Run: headless pygame with SDL's dummy video driver; simulated clock (each Clock.tick advances the game by its frame time, no real sleeping); random seed 0; keys injected as events and as key.get_pressed() state; mouse plan: one left click at the window centre at the start of phase 2, then a move to the lower-right quarter at the start of phase 3.
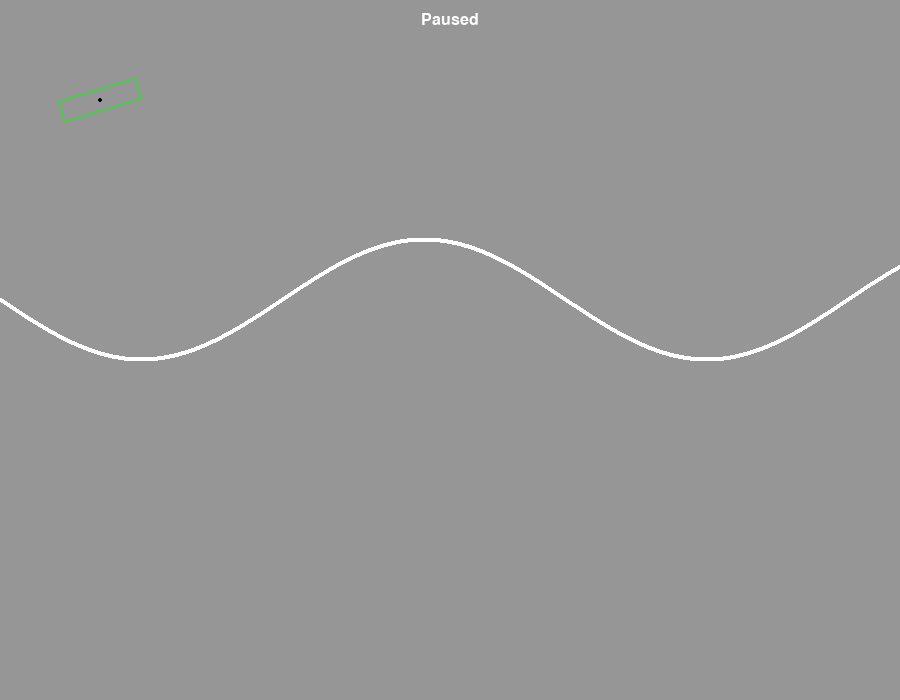
Frame 1 of 4 · flips 1–60 · no input
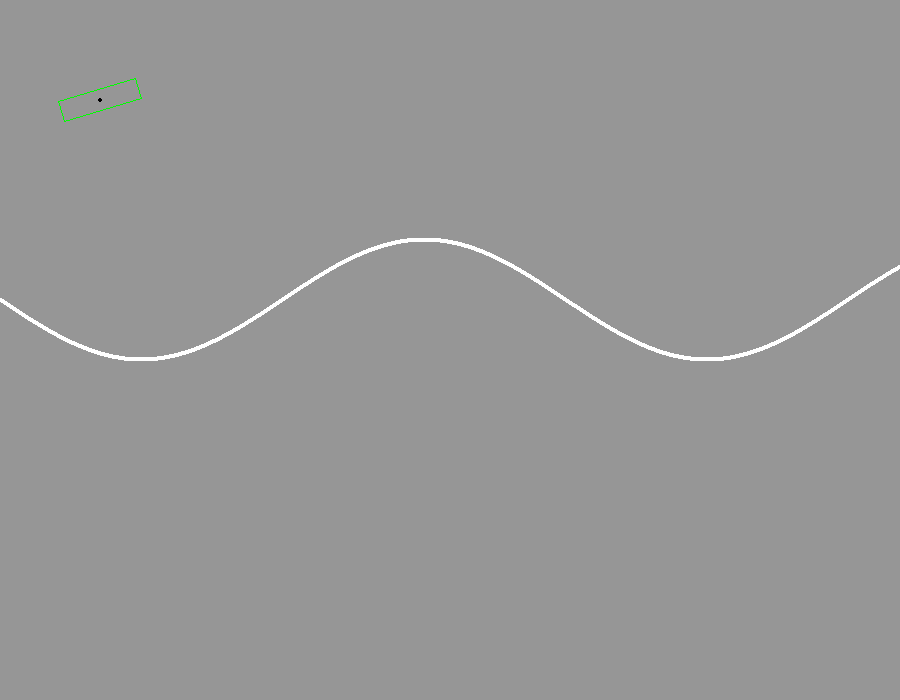
Frame 2 of 4 · flips 61–180 · clicked the window centre · tapped SPACE, RETURN · held RIGHT (→), D
Frame 3 of 4 · flips 181–300 · moved the mouse to the lower-right quarter · held DOWN (↓), S · screen unchanged from frame 2, image omitted
Frame 4 of 4 · flips 301–420 · held LEFT (←), A, UP (↑), W · screen unchanged from frame 3, image omitted

The pygame program that drew these frames:

import os, time
import pygame as pg
from pygame.math import Vector2 as Vector
from math import sqrt, sin, cos, tan, pi as PI
from random import randint

NUM_RIGID_BODIES = 1
rigid_bodies = []

# Pygame ----------------------------------------------#
SCR_WIDTH, SCR_HEIGHT = (900,700)
FPS = 60
# Pygame ----------------------------------------------#

class Rect:
    def __init__(self, color, position, w, h):
        self.color = color
        self.position = Vector(position)        # center
        self.w = w
        self.h = h

        self.x_axis = Vector(self.w / 2, 0)   # local x-axis, defines 'width'
        self.y_axis = Vector(0, self.h / 2)   # local y-axis, defines 'height'
        self.rotation = 0.0

        # for collision...
        self.collides = False

        # physics (not here!)
        self.velocity = Vector(0,0)

        # NOTE: must be re-calculated when size changes!
        self.containing_radius = (self.x_axis + self.y_axis).length()

        self.points = [
            Vector(-self.w / 2, -self.h / 2),   # top-left
            Vector( self.w / 2, -self.h / 2),   # top-right
            Vector( self.w / 2,  self.h / 2),   # bottom-left
            Vector(-self.w / 2,  self.h / 2),   # bottom-right
        ]

    @property
    def left(self):
        return self.position - self.w / 2
    @property
    def right(self):
        return self.position + self.w / 2
    @property
    def top(self):
        return self.position - self.h / 2
    @property
    def bottom(self):
        return self.position + self.h / 2
    @property
    def local_left(self):
        return - self.w / 2
    @property
    def local_right(self):
        return self.w / 2
    @property
    def local_top(self):
        return - self.h / 2
    @property
    def local_bottom(self):
        return self.h / 2

    def circle_contains(self, point):
        return point.distance_to(self.position) <= self.containing_radius

    def point_collides(self, point):  # Benchmark: ~3 us
        def to_local_coords(point):
            point -= self.position
            x = point.dot(self.x_axis) / (self.w / 2)
            y = point.dot(self.y_axis) / (self.h / 2)
            return Vector(x, y)

        local_point = to_local_coords(point.copy())
        return (self.local_left <= local_point.x <= self.local_right and
                self.local_top <= local_point.y <= self.local_bottom)
        does = (self.local_left <= local_point.x <= self.local_right and
            self.local_top <= local_point.y <= self.local_bottom)
        print(f"{self.local_left} <= ({local_point.x}) <= {self.local_right}, {self.local_top} <= ({local_point.y}) <= {self.local_bottom} = {does}")

    def rotate(self, angle):
        self.rotation = angle
        for point in self.points:
            point.rotate_ip(-angle)

        self.x_axis.rotate_ip(-angle)
        self.y_axis.rotate_ip(-angle)

    def draw(self, scr):
        color = pg.Color('red') if self.collides else pg.Color('green')
        pg.draw.polygon(scr, color, [point + self.position for point in self.points], 1)
        #pg.draw.circle(scr, pg.Color('grey'), self.position, self.containing_radius, 1)
        pg.draw.circle(scr, pg.Color('black'), self.position, 2)

    def containing_box(self):
        #return self.sprite.get_rect(center=self.position)
        pass

# 2D box shape. Physics engines usually have a couple different classes of shapes
# such as circles, spheres (3D), cylinders, capsules, polygons, polyhedrons (3D)...
class BoxShape:
    def __init__(self, w, h, m):
        self.width = w
        self.height = h
        self.mass = m
        self.calculate_box_inertia()

    # Calculates the inertia of a box shape and stores it.
    def calculate_box_inertia(self):
        self.moment_of_inertia = self.mass * (self.width**2 + self.height**2) / 12

# Two dimensional rigid body
class RigidBody:
    def __init__(self, pos, linear_vel, angle, angular_vel):
        self.position           = pos
        self.linear_velocity    = linear_vel
        self.angle              = angle
        self.angular_velocity   = angular_vel

        self.force = Vector(0,0)
        self.torque = 0.0
        self.shape = None

    def get_rect(self):
        r = Rect(pg.Color('white'), self.position, self.shape.width, self.shape.height)
        r.rotate(self.angle / PI * 180)
        return r

    def draw(self, scr):
        rect = self.get_rect()
        #rect.rotate(self.angle / PI * 180)
        rect.draw(scr)

        #r = Vector(self.shape.width / 2, self.shape.height / 2)
        #pg.draw.line(scr, pg.Color('red'), r, r + self.force)

def initialize_rigid_bodies():
    for i in range(NUM_RIGID_BODIES):
        rigid_body = RigidBody(
            #pos         = Vector( randint(50,SCR_WIDTH-50), randint(50,SCR_HEIGHT/2) ),
            pos         = Vector( 100, 100 ),
            linear_vel  = Vector(0,0),
            angle       = randint(0,360) / 360 * PI * 2,
            angular_vel = 0.0)

        rigid_body.shape = BoxShape(
            w = 1 + 20*randint(1,4),
            h = 1 + 20*randint(1,4),
            m = 10)
        rigid_bodies.append(rigid_body)

# Applies a force at a point in the body, inducing some torque.
def compute_force_and_torque(rigid_body):
    pass
    #f = Vector(10, 10)
    #rigid_body.force = f

    # r is the 'arm vector' that goes from the center of mass to the point of force application
    #r = Vector(rigid_body.shape.width / 2, rigid_body.shape.height / 2)
    #rigid_body.torque = r.x * f.y - r.y * f.x

def print_rigid_bodies():
    for i, rigid_body in enumerate(rigid_bodies):
        print(f"body[{i}]: pos = {rigid_body.position}, angle: = {rigid_body.angle}")

# Pygame ----------------------------------------------#
def draw_rigid_bodies(scr):
    for i, rigid_body in enumerate(rigid_bodies):
        rigid_body.draw(scr)
        #pg.draw.rect(scr, pg.Color('white'), rigid_body.get_rect(), 1)
# Pygame ----------------------------------------------#

# https://toptal.com/game/video-game-physics-part-i-an-introduction-to-rigid-body-dynamics
def run_rigid_body_simulation():
    total_simulation_time = 10.0    # The simulation will run for 10 seconds.
    current_time = 0.0              # This accumulates the time that has passed.
    dt = 0.05                      # Each step will take one second.

    # Pygame ----------------------------------------------#
    pg.init()
    pg.font.init()
    scr = pg.display.set_mode((SCR_WIDTH, SCR_HEIGHT))
    font = pg.font.Font(None, 24)
    smallfont = pg.font.Font(None, 18)
    clock = pg.time.Clock()
    running = True
    paused = True
    paused_text = font.render('Paused', True, pg.Color('white'))
    # Pygame ----------------------------------------------#
    
    initialize_rigid_bodies()
    print_rigid_bodies()

    
    points = []
    for x in range(SCR_WIDTH):
        points.append([Vector(x, 300 + 60 * sin(10*x / SCR_WIDTH)), False, False])
    '''
    N = 250
    points = []
    for i in range(N):
        # 0: position vector, 1: collides, 2: circle contains
        points.append([Vector(randint(10,SCR_WIDTH-10), randint(10,SCR_HEIGHT-10)), False, False])
    '''
    
    mdown_pos = None
    mdown = None
    #while current_time < total_simulation_time and running:
    while running:
        mreleased = False

        for event in pg.event.get():
            if event.type == pg.QUIT:
                running = False
            elif event.type == pg.KEYUP:
                if event.key == pg.K_q:
                    running = False
                if event.key == pg.K_SPACE:
                    paused = not paused
            elif event.type == pg.MOUSEBUTTONDOWN:
                if event.button == 1:
                    mdown_pos = Vector(event.pos)
                    mdown = True
            elif event.type == pg.MOUSEBUTTONUP:
                if event.button == 1:
                    mup_pos = Vector(event.pos)
                    mdown = False
                    mreleased = True
                elif event.button == 3:

                    rigid_body = RigidBody(
                        pos         = Vector(event.pos),
                        linear_vel  = Vector(0,0),
                        angle       = randint(0,360) / 360 * PI * 2,
                        angular_vel = 0.0)

                    rigid_body.shape = BoxShape(
                        w = 1 + 20*randint(1,4),
                        h = 1 + 20*randint(1,4),
                        m = 10)
                    rigid_bodies.append(rigid_body)

            elif event.type == pg.MOUSEMOTION:
                #print(event.pos)
                mpos = Vector(event.pos)

        scr.fill((150,150,150))

        for i, point in enumerate(points):
            # reset collision state
            points[i][1] = False
            points[i][2] = False

        if not paused:
            for rigid_body in rigid_bodies:
                compute_force_and_torque(rigid_body)
                linear_acceleration = Vector(rigid_body.force.x / rigid_body.shape.mass, rigid_body.force.y / rigid_body.shape.mass)
                rigid_body.linear_velocity.x += linear_acceleration.x * dt
                rigid_body.linear_velocity.y += linear_acceleration.y * dt

                rigid_body.position.x += rigid_body.linear_velocity.x * dt
                rigid_body.position.y += rigid_body.linear_velocity.y * dt

                angular_acceleration = rigid_body.torque / rigid_body.shape.moment_of_inertia
                rigid_body.angular_velocity += angular_acceleration * dt
                rigid_body.angle += rigid_body.angular_velocity * dt

                # zero out...
                rigid_body.force = Vector(0,0)
                rigid_body.torque = 0.0

                #print_rigid_bodies()
        else:
            pass

        if mdown:
            pg.draw.line(scr, pg.Color('blue'), mdown_pos, mpos)
            t = smallfont.render(f"{round(((mpos - mdown_pos) * 50).length(), 1)} N", True, pg.Color('white'))
            scr.blit(t, t.get_rect(bottomright=(mpos)))
        elif mreleased:
            for rigid_body in rigid_bodies:
                if rigid_body.get_rect().point_collides(Vector(mdown_pos)):
                    f = (mup_pos - mdown_pos) * 50
                    print(f"Apply force of {round(f.length())} N to object: {rigid_body} ({f}).")
                    rigid_body.force = f
                    #r = rigid_body.position.project(f + )
                    rigid_body.torque = f.cross(mdown_pos - rigid_body.position)
                    #print(rigid_body.torque)
                    #print(f"Moment arm: {r}.")
                    break



        for rigid_body in rigid_bodies:
            #rigid_body.force += rigid_body.shape.mass * Vector(0, 9.81)

            for i, point in enumerate(points):

                # does the circle contain it?
                if not rigid_body.get_rect().circle_contains(point[0]):
                    continue

                point[2] = True
                # does the rect contain it?
                points[i][1] = rigid_body.get_rect().point_collides(point[0])
                if points[i][1]:
                    # point-object collision
                    rigid_body.collides = True

        for point in points:
            if point[1]:  # collision
                color = pg.Color('red')
            elif point[2]:  # circle contains
                color = pg.Color('yellow')
            else:
                color = pg.Color('white')

            pg.draw.circle(scr, color, point[0], 2)
            
        draw_rigid_bodies(scr)

        if paused:
            scr.blit(paused_text, paused_text.get_rect(center=(SCR_WIDTH / 2, 20)))

        pg.display.update()
        pg.display.set_caption(f"Collision study - FPS: {round(clock.get_fps(), 2)}")

        if paused:
            clock.tick(FPS)
        else:
            current_time += clock.tick(FPS) / 1000

if __name__ == '__main__':
    run_rigid_body_simulation()
